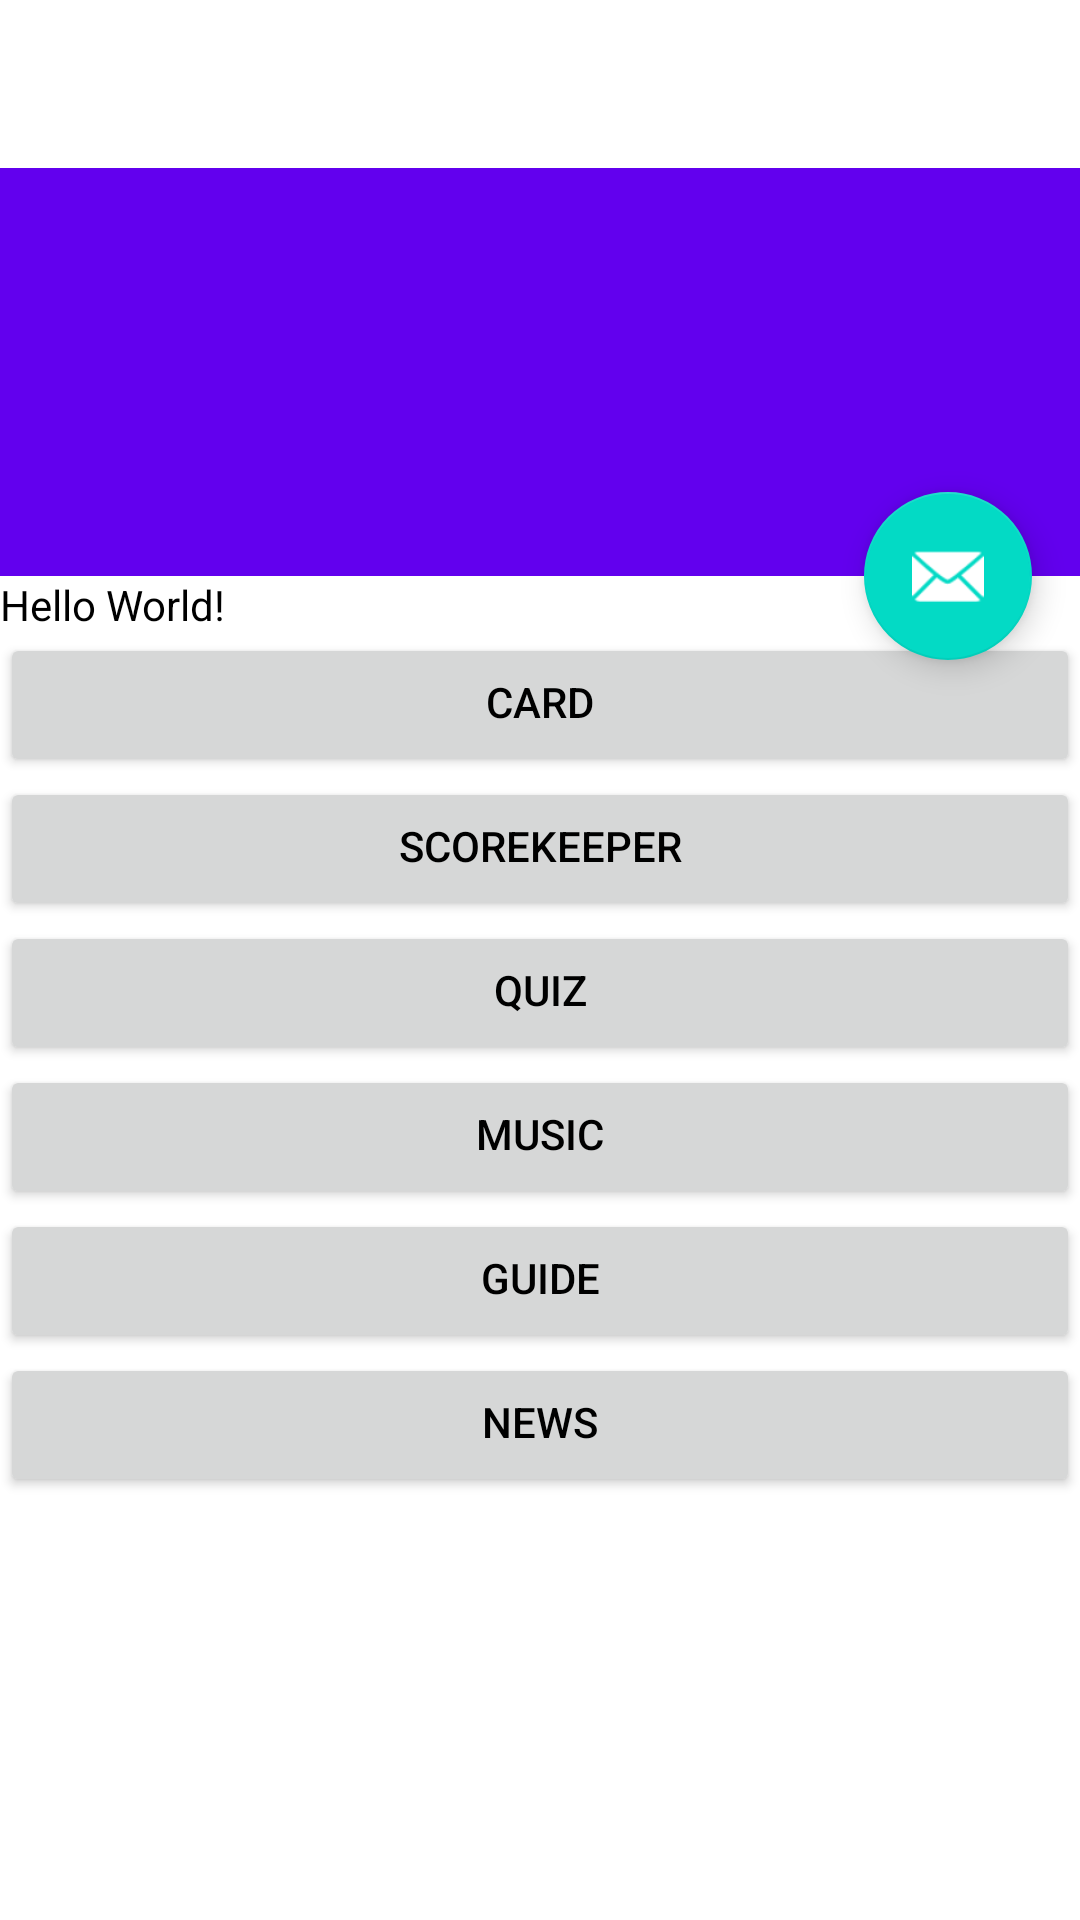

This screen was rendered from an Android layout file. Write that file and the resources it references.
<!-- AndroidManifest.xml: application theme Theme.Roger -->
<!-- res/layout/activity_main.xml -->
<androidx.coordinatorlayout.widget.CoordinatorLayout xmlns:android="http://schemas.android.com/apk/res/android"
    xmlns:tools="http://schemas.android.com/tools"
    xmlns:app="http://schemas.android.com/apk/res-auto"
    android:layout_width="match_parent"
    android:layout_height="match_parent"
    tools:content=".MainActivity">

    <com.google.android.material.appbar.AppBarLayout
        android:id="@+id/appbar"
        android:layout_height="192dp"
        android:layout_width="match_parent">

        <com.google.android.material.appbar.CollapsingToolbarLayout
            android:id="@+id/toolbar_layout"
            style="@style/Widget.MaterialComponents.Toolbar.Primary"
            android:layout_width="match_parent"
            android:layout_height="match_parent"

            app:contentScrim="?attr/colorPrimary"
            app:layout_scrollFlags="scroll|exitUntilCollapsed"
            app:toolbarId="@+id/toolbar">
            
            <androidx.appcompat.widget.Toolbar
                android:id="@+id/toolbar"
                android:layout_width="match_parent"
                android:layout_height="?attr/actionBarSize"
                app:layout_collapseMode="pin"
                app:popupTheme="@style/Theme.Roger.PopupOverlay" />

        </com.google.android.material.appbar.CollapsingToolbarLayout>
    </com.google.android.material.appbar.AppBarLayout>

    <com.google.android.material.floatingactionbutton.FloatingActionButton
        android:id="@+id/fab"
        android:layout_width="wrap_content"
        android:layout_height="wrap_content"
        android:layout_marginEnd="@dimen/fab_margin"
        app:layout_anchor="@id/appbar"
        app:layout_anchorGravity="bottom|end"
        app:srcCompat="@android:drawable/ic_dialog_email" />

    <androidx.core.widget.NestedScrollView
        android:layout_width="match_parent"
        android:layout_height="match_parent"


        app:layout_behavior="com.google.android.material.appbar.AppBarLayout$ScrollingViewBehavior">

        <LinearLayout
            android:layout_width="match_parent"
            android:layout_height="match_parent"
            android:orientation="vertical"
            tools:context=".MainActivity">

            <TextView
                android:layout_width="wrap_content"
                android:layout_height="wrap_content"
                android:text="Hello World!" />

            <Button
                android:id="@+id/project1"
                android:layout_width="match_parent"
                android:layout_height="wrap_content"
                android:contentDescription="@string/image_content_description"
                android:minWidth="32dp"
                android:minHeight="48dp"
                android:paddingTop="8dp"
                android:text="@string/card" />

            <Button
                android:id="@+id/project2"
                android:layout_width="match_parent"
                android:layout_height="wrap_content"
                android:contentDescription="@string/image_content_description"
                android:minWidth="32dp"
                android:minHeight="48dp"
                android:paddingTop="8dp"
                android:text="@string/scorekeeper" />

            <Button
                android:id="@+id/project3"
                android:layout_width="match_parent"
                android:layout_height="wrap_content"
                android:contentDescription="@string/image_content_description"
                android:minWidth="32dp"
                android:minHeight="48dp"
                android:paddingTop="8dp"
                android:text="@string/quiz" />

            <Button
                android:id="@+id/project4"
                android:layout_width="match_parent"
                android:layout_height="wrap_content"
                android:contentDescription="@string/image_content_description"
                android:minWidth="32dp"
                android:minHeight="48dp"
                android:paddingTop="8dp"
                android:text="@string/music" />

            <Button
                android:id="@+id/project5"
                android:layout_width="match_parent"
                android:layout_height="wrap_content"
                android:contentDescription="@string/image_content_description"
                android:minWidth="32dp"
                android:minHeight="48dp"
                android:paddingTop="8dp"
                android:text="@string/guide" />

            <Button
                android:id="@+id/project6"
                android:layout_width="match_parent"
                android:layout_height="wrap_content"
                android:contentDescription="@string/image_content_description"
                android:minWidth="32dp"
                android:minHeight="48dp"
                android:paddingTop="8dp"
                android:text="@string/news" />
        </LinearLayout>

    </androidx.core.widget.NestedScrollView>


</androidx.coordinatorlayout.widget.CoordinatorLayout>
<!-- resources referenced by this layout -->
<resources>
  <dimen name="fab_margin">16dp</dimen>
  <string name="card">Card</string>
  <string name="guide">Guide</string>
  <string name="image_content_description">Screen shot of selected project</string>
  <string name="music">Music</string>
  <string name="news">News</string>
  <string name="quiz">Quiz</string>
  <string name="scorekeeper">Scorekeeper</string>
  <style name="Theme.Roger.PopupOverlay" parent="ThemeOverlay.AppCompat.Light" />
  <style name="Theme.Roger" parent="Theme.MaterialComponents.DayNight.DarkActionBar">
          
          <item name="colorPrimary">@color/purple_500</item>
          <item name="colorPrimaryVariant">@color/purple_700</item>
          <item name="colorOnPrimary">@color/white</item>
          
          <item name="colorSecondary">@color/teal_200</item>
          <item name="colorSecondaryVariant">@color/teal_700</item>
          <item name="colorOnSecondary">@color/white</item>
          
          <item name="android:statusBarColor" tools:targetApi="l">?attr/colorPrimaryVariant</item>
          
          <item name="android:textColor">@color/black</item>
          <item name="android:background">@color/design_default_color_background</item>
      </style>
  <color name="purple_500">#FF6200EE</color>
  <color name="purple_700">#FF3700B3</color>
  <color name="white">#FFFFFFFF</color>
  <color name="teal_200">#FF03DAC5</color>
  <color name="teal_700">#FF018786</color>
  <color name="black">#FF000000</color>
</resources>
